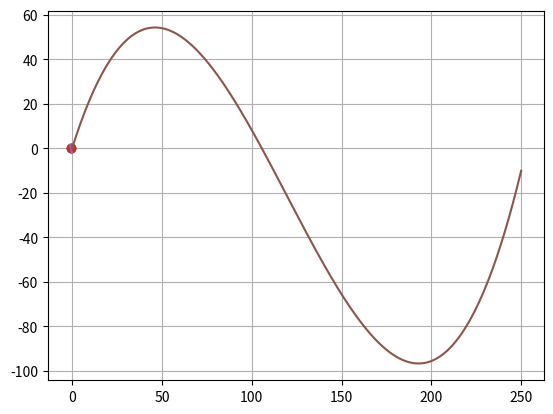

This figure's Python source:
import matplotlib.pyplot as plt
import numpy as np
import scipy

e = 20
r = 4


def R(i):
    return 0.2 ** i + np.cos(i) - 4


x = np.arange(-1, 0, 0.001)
y = 0.2 ** x + np.cos(x) - 4
for i in range(len(x)):
    if abs(y[i]) <= 0.01:
        plt.plot(x[i], 0, 'o')
plt.plot(x, y)
plt.grid()
plt.show()
print(scipy.optimize.newton(R, -0.7, fprime=None, args=(),
                            tol=1.48e-08, maxiter=50, fprime2=None, x1=None, rtol=0.0,
                            full_output=False, disp=True))

Y = np.array([0, -5, -68, -10])
X = np.array([0, 109, 152, 250])
xn = np.linspace(0, 250, 1000)
yn = []
for l in xn:
    y = 0
    for k in range(len(Y)):
        p = 1
        for m in range(len(X)):
            if k != m:
                p = p * (l - X[m]) / (X[k] - X[m])
        y = y + Y[k] * p
    yn.append(y)
plt.plot(xn[0:1000], yn[0:1000])
plt.show()
